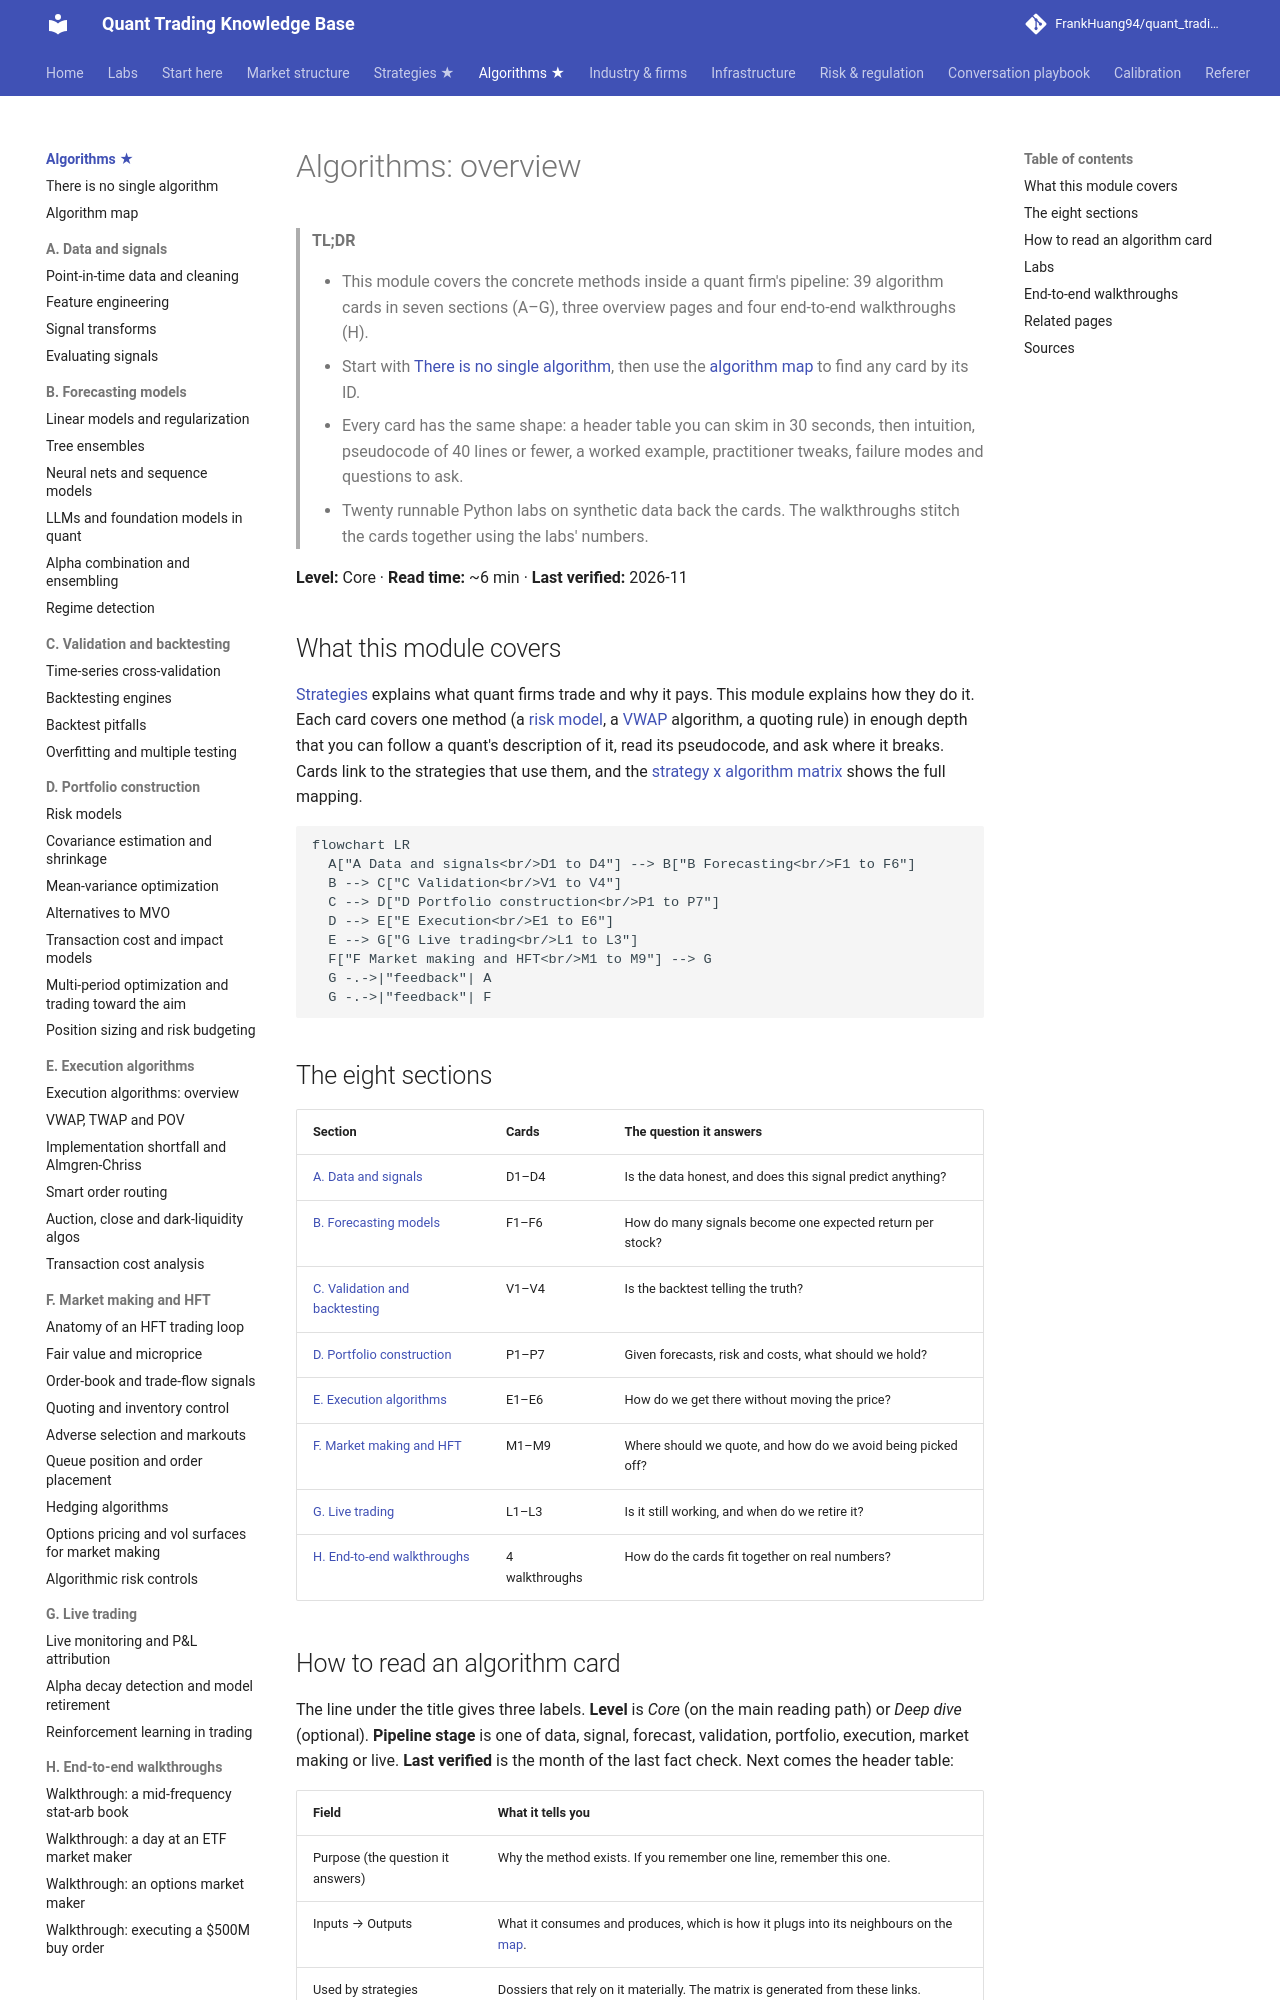

repository: FrankHuang94/quant_trading_claude · page: 03-algorithms/index.html · generator: mkdocs

# Algorithms: overview

> **TL;DR**
>
> - This module covers the concrete methods inside a quant firm's pipeline: 39 algorithm cards in seven sections (A–G), three overview pages and four end-to-end walkthroughs (H).
> - Start with [There is no single algorithm](there-is-no-single-algorithm.md), then use the [algorithm map](algorithm-map.md) to find any card by its ID.
> - Every card has the same shape: a header table you can skim in 30 seconds, then intuition, pseudocode of 40 lines or fewer, a worked example, practitioner tweaks, failure modes and questions to ask.
> - Twenty runnable Python labs on synthetic data back the cards. The walkthroughs stitch the cards together using the labs' numbers.

**Level:** Core · **Read time:** ~6 min · **Last verified:** 2026-11

## What this module covers

[Strategies](../02-strategies/index.md) explains what quant firms trade and why it pays. This module explains how they do it. Each card covers one method (a [risk model](../09-reference/glossary.md#risk-model), a [VWAP](../09-reference/glossary.md#vwap) algorithm, a quoting rule) in enough depth that you can follow a quant's description of it, read its pseudocode, and ask where it breaks. Cards link to the strategies that use them, and the [strategy x algorithm matrix](../02-strategies/h-cross-cutting/strategy-x-algorithm-matrix.md) shows the full mapping.

```mermaid
flowchart LR
  A["A Data and signals<br/>D1 to D4"] --> B["B Forecasting<br/>F1 to F6"]
  B --> C["C Validation<br/>V1 to V4"]
  C --> D["D Portfolio construction<br/>P1 to P7"]
  D --> E["E Execution<br/>E1 to E6"]
  E --> G["G Live trading<br/>L1 to L3"]
  F["F Market making and HFT<br/>M1 to M9"] --> G
  G -.->|"feedback"| A
  G -.->|"feedback"| F
```

## The eight sections

| Section | Cards | The question it answers |
|---|---|---|
| [A. Data and signals](a-data-and-signals/point-in-time-data-and-cleaning.md) | D1–D4 | Is the data honest, and does this signal predict anything? |
| [B. Forecasting models](b-forecasting-models/linear-models-and-regularization.md) | F1–F6 | How do many signals become one expected return per stock? |
| [C. Validation and backtesting](c-validation-and-backtesting/time-series-cross-validation.md) | V1–V4 | Is the backtest telling the truth? |
| [D. Portfolio construction](d-portfolio-construction/risk-models.md) | P1–P7 | Given forecasts, risk and costs, what should we hold? |
| [E. Execution algorithms](e-execution-algorithms/execution-algorithms-overview.md) | E1–E6 | How do we get there without moving the price? |
| [F. Market making and HFT](f-market-making-and-hft-algorithms/anatomy-of-an-hft-trading-loop.md) | M1–M9 | Where should we quote, and how do we avoid being picked off? |
| [G. Live trading](g-live-trading/live-monitoring-and-pnl-attribution.md) | L1–L3 | Is it still working, and when do we retire it? |
| [H. End-to-end walkthroughs](h-end-to-end-walkthroughs/walkthrough-mid-frequency-stat-arb.md) | 4 walkthroughs | How do the cards fit together on real numbers? |

## How to read an algorithm card

The line under the title gives three labels. **Level** is *Core* (on the main reading path) or *Deep dive* (optional). **Pipeline stage** is one of data, signal, forecast, validation, portfolio, execution, market making or live. **Last verified** is the month of the last fact check. Next comes the header table:

| Field | What it tells you |
|---|---|
| Purpose (the question it answers) | Why the method exists. If you remember one line, remember this one. |
| Inputs → Outputs | What it consumes and produces, which is how it plugs into its neighbours on the [map](algorithm-map.md). |
| Used by strategies | Dossiers that rely on it materially. The matrix is generated from these links. |
| Latency / compute regime | Nanoseconds, microseconds, milliseconds, seconds or overnight batch. This sets the kind of engineering it needs. |
| Key parameters | The knobs and their typical ranges, so you can tell a sensible setting from a strange one. |
| Main failure modes | How it breaks in production. Usually the best thing to talk about. |
| Lab | The runnable lab, or "—". |

The body always runs in the same order. It starts with intuition and a diagram that highlights the card's place in the pipeline. Then come the algorithm itself (plain steps, then commented pseudocode matching the lab code), a worked example with numbers, and how practitioners tune the parameters. The "textbook vs practice" section sources or tags every claim. After that: how to tell whether the method is working, its failure modes, sample practitioner sentences with glosses, and questions to ask, ordered basic to sharp, with 🔒 marking proprietary territory. Math sits in a collapsed block at the end. Confidence tags (`[Verified]`, `[Reported]`, `[Estimate]`, `[Lore]`) are explained on the [home page](../index.md#how-to-read-confidence-tags).
